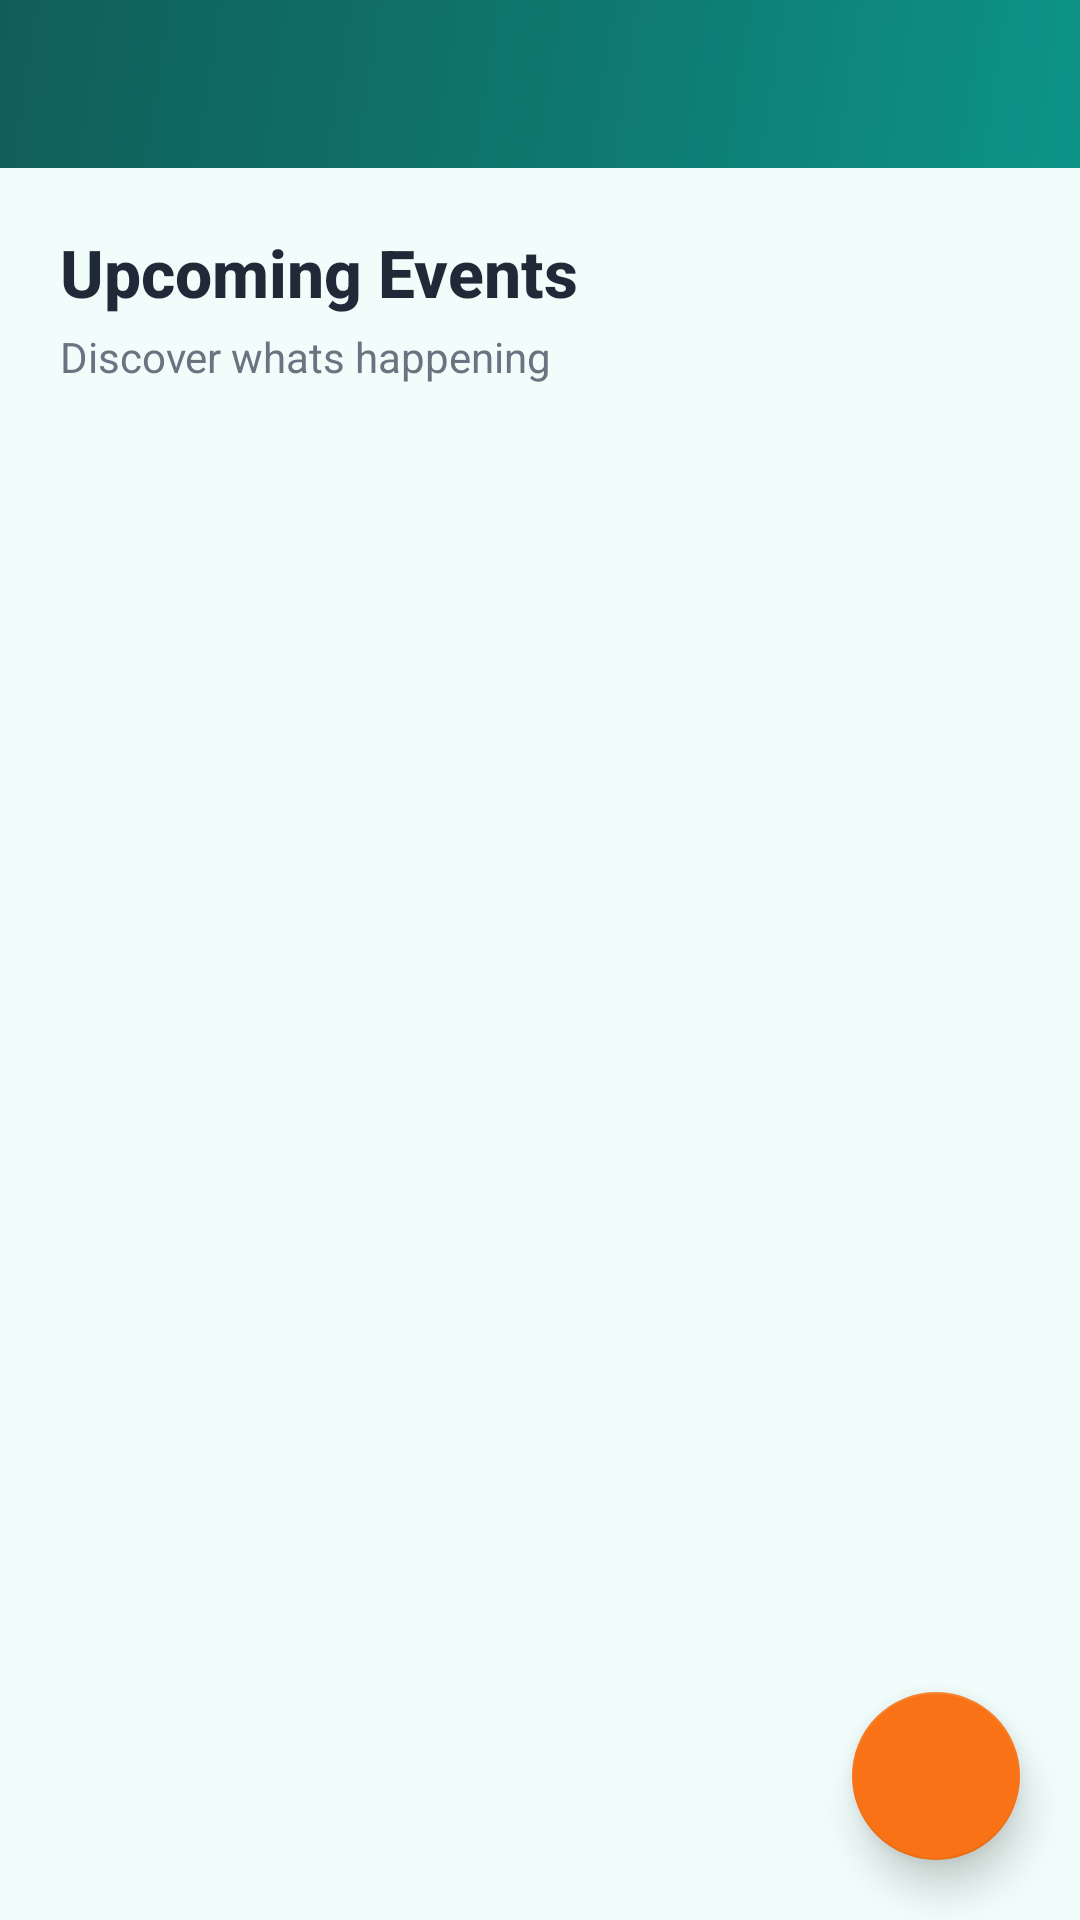

Produce the Android XML layout that renders to this screen, including the resource entries it uses.
<!-- AndroidManifest.xml: activity theme Theme.Eventmanager.ActionBar -->
<!-- res/layout/activity_main.xml -->
<?xml version="1.0" encoding="utf-8"?>
<androidx.constraintlayout.widget.ConstraintLayout xmlns:android="http://schemas.android.com/apk/res/android"
    xmlns:app="http://schemas.android.com/apk/res-auto"
    xmlns:tools="http://schemas.android.com/tools"
    android:layout_width="match_parent"
    android:layout_height="match_parent"
    android:background="@color/background"
    tools:context=".MainActivity">

    <androidx.appcompat.widget.Toolbar
        android:id="@+id/toolbar"
        android:layout_width="match_parent"
        android:layout_height="wrap_content"
        android:background="@drawable/gradient_background"
        android:theme="@style/ThemeOverlay.AppCompat.Dark.ActionBar"
        app:popupTheme="@style/ThemeOverlay.AppCompat.Light"
        app:layout_constraintTop_toTopOf="parent"
        app:layout_constraintStart_toStartOf="parent"
        app:layout_constraintEnd_toEndOf="parent"
        android:minHeight="?attr/actionBarSize"
        android:paddingTop="8dp"
        android:paddingBottom="8dp" />

    <TextView
        android:id="@+id/tvTitle"
        android:layout_width="wrap_content"
        android:layout_height="wrap_content"
        android:text="@string/upcoming_events"
        android:textSize="22sp"
        android:textStyle="bold"
        android:textColor="@color/text_dark"
        android:fontFamily="sans-serif-medium"
        android:layout_marginStart="20dp"
        android:layout_marginTop="20dp"
        app:layout_constraintTop_toBottomOf="@id/toolbar"
        app:layout_constraintStart_toStartOf="parent" />

    <TextView
        android:id="@+id/tvSubtitle"
        android:layout_width="wrap_content"
        android:layout_height="wrap_content"
        android:text="Discover whats happening"
        android:textSize="14sp"
        android:textColor="@color/text_medium"
        android:layout_marginStart="20dp"
        android:layout_marginTop="4dp"
        app:layout_constraintTop_toBottomOf="@id/tvTitle"
        app:layout_constraintStart_toStartOf="parent" />

    <androidx.recyclerview.widget.RecyclerView
        android:id="@+id/recyclerViewEvents"
        android:layout_width="match_parent"
        android:layout_height="0dp"
        android:padding="12dp"
        android:clipToPadding="false"
        app:layout_constraintTop_toBottomOf="@id/tvSubtitle"
        app:layout_constraintStart_toStartOf="parent"
        app:layout_constraintEnd_toEndOf="parent"
        app:layout_constraintBottom_toBottomOf="parent"
        android:layout_marginTop="16dp" />

    <com.google.android.material.floatingactionbutton.FloatingActionButton
        android:id="@+id/fabAddEvent"
        android:layout_width="wrap_content"
        android:layout_height="wrap_content"
        android:layout_margin="20dp"
        android:src="@drawable/ic_add_event"
        app:tint="@color/white"
        app:backgroundTint="@color/accent"
        app:fabSize="normal"
        app:elevation="8dp"
        app:layout_constraintBottom_toBottomOf="parent"
        app:layout_constraintEnd_toEndOf="parent" />

</androidx.constraintlayout.widget.ConstraintLayout>
<!-- resources referenced by this layout -->
<resources>
  <color name="accent">#F97316</color>
  <color name="background">#F0FDFA</color>
  <color name="text_dark">#1F2937</color>
  <color name="text_medium">#6B7280</color>
  <color name="white">#FFFFFFFF</color>
  <!-- drawable gradient_background (drawable) -->
  <?xml version="1.0" encoding="utf-8"?>
  <shape xmlns:android="http://schemas.android.com/apk/res/android"
      android:shape="rectangle">
      <gradient
          android:type="linear"
          android:angle="135"
          android:startColor="#0D9488"
          android:centerColor="#0F766E"
          android:endColor="#115E59" />
  </shape>
  <string name="upcoming_events">Upcoming Events</string>
  <style name="Theme.Eventmanager.ActionBar" parent="Theme.MaterialComponents.Light.NoActionBar">
          <item name="colorPrimary">@color/primary</item>
          <item name="colorPrimaryVariant">@color/primary_dark</item>
          <item name="colorOnPrimary">@color/white</item>
          <item name="colorSecondary">@color/accent</item>
          <item name="android:statusBarColor">@color/primary_dark</item>
      </style>
  <color name="primary">#0D9488</color>
  <color name="primary_dark">#0F766E</color>
</resources>
